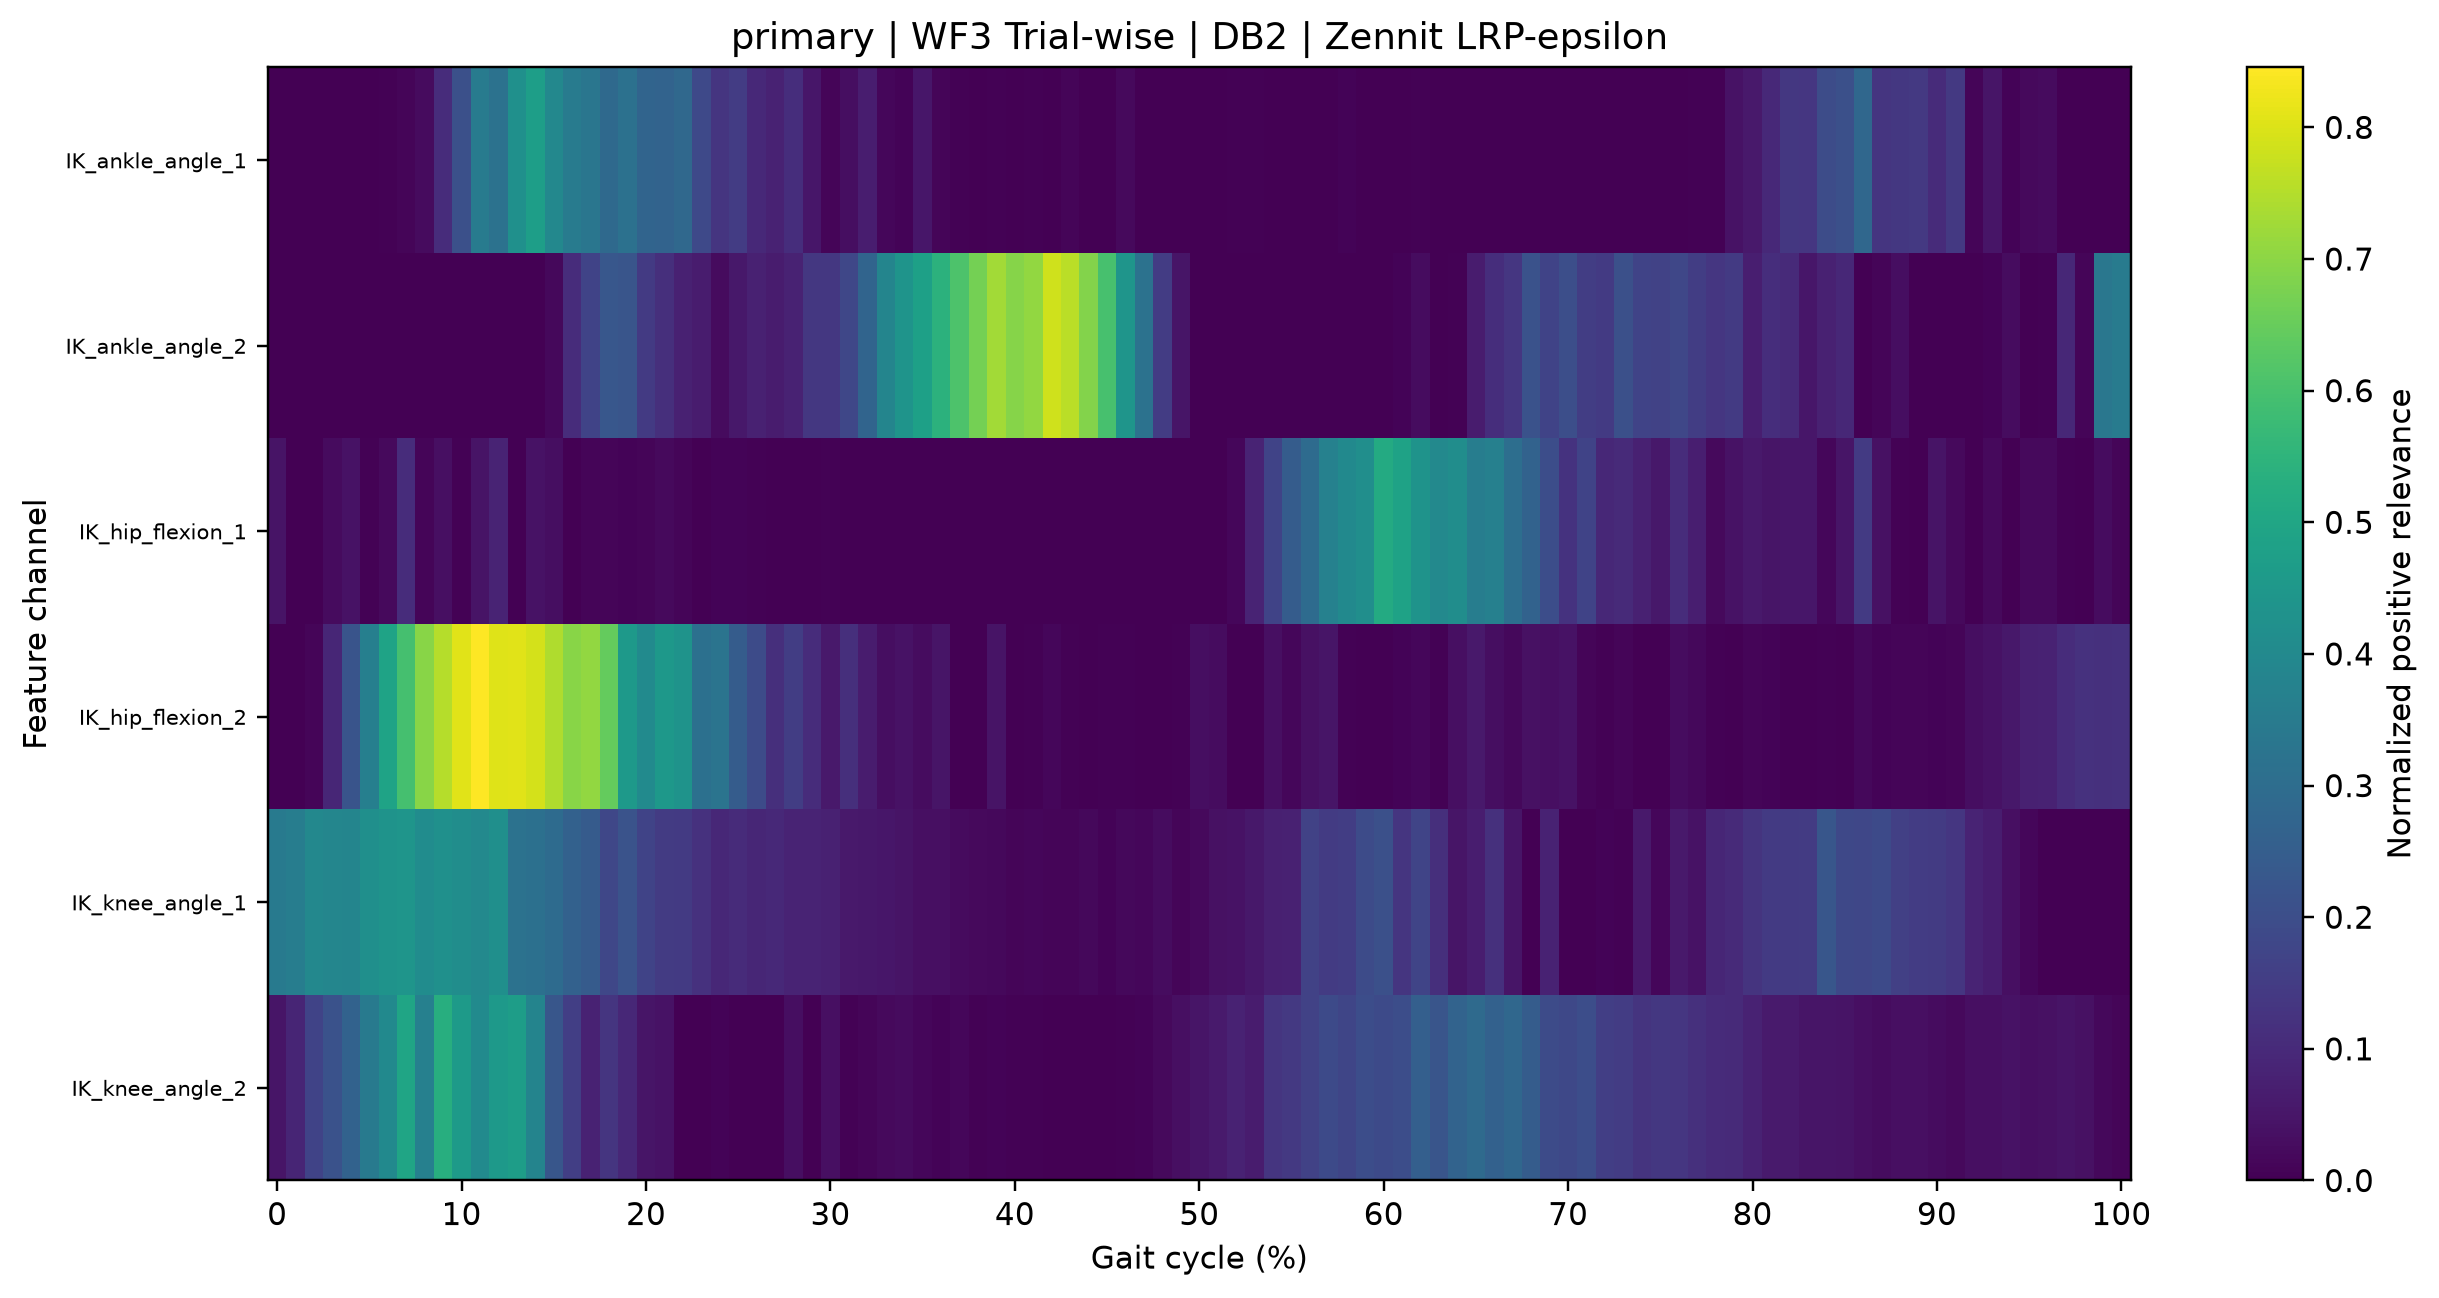

The data file committed next to this chart (first rows):
gait_cycle_percent, IK_ankle_angle_1, IK_ankle_angle_2, IK_hip_flexion_1, IK_hip_flexion_2, IK_knee_angle_1, IK_knee_angle_2
0.0, 0.0, 0.0, 0.04303, 0.0, 0.3441, 0.04895
1.0, 0.0, 0.0, 0.001974, 0.0, 0.3589, 0.08752
2.0, 0.0, 0.0, 0.0001958, 0.01241, 0.3931, 0.1697
3.0, 0.0, 0.0, 0.0232, 0.09107, 0.3878, 0.2121
4.0, 0.0, 0.0, 0.04028, 0.22, 0.3846, 0.2643
5.0, 0.0, 0.0, 0.003655, 0.3635, 0.4207, 0.3485
6.0, 0.004691, 0.0, 0.02007, 0.4893, 0.4353, 0.4026
7.0, 0.01304, 0.0, 0.1077, 0.5956, 0.442, 0.4973
8.0, 0.02427, 0.0, 0.01092, 0.6965, 0.4123, 0.3692
9.0, 0.1059, 0.0, 0.0343, 0.7523, 0.4243, 0.5309
10.0, 0.2051, 0.0, 0.004342, 0.8069, 0.4155, 0.4612
11.0, 0.3522, 0.0, 0.04379, 0.8455, 0.399, 0.403
12.0, 0.3174, 0.0, 0.08364, 0.8045, 0.4214, 0.4526
13.0, 0.4233, 5.355201e-06, 0.0, 0.8091, 0.3178, 0.4702
14.0, 0.4729, 0.003062, 0.03986, 0.7915, 0.3125, 0.3823
15.0, 0.3955, 0.01864, 0.0313, 0.7454, 0.294, 0.2261
16.0, 0.3507, 0.106, 0.001193, 0.6949, 0.2611, 0.1578
17.0, 0.3322, 0.1685, 0.0122, 0.7095, 0.2415, 0.08101
18.0, 0.2882, 0.2294, 0.01083, 0.6441, 0.1793, 0.1319
19.0, 0.3149, 0.2213, 0.008165, 0.4544, 0.2158, 0.09502
20.0, 0.2734, 0.1434, 0.01197, 0.4034, 0.1685, 0.04633
21.0, 0.2701, 0.1142, 0.02016, 0.4517, 0.1455, 0.04008
22.0, 0.2844, 0.07888, 0.01122, 0.4358, 0.1436, 0.001107
23.0, 0.185, 0.06455, 0.001038, 0.3128, 0.1202, 0.001783
24.0, 0.1306, 0.02429, 0.008195, 0.3269, 0.09418, 0.007776
25.0, 0.1488, 0.05486, 0.007055, 0.2448, 0.1034, 0.0
26.0, 0.09671, 0.07851, 0.005527, 0.192, 0.09024, 0.0
27.0, 0.08189, 0.06535, 0.002487, 0.1128, 0.0965, 0.0008501
28.0, 0.1116, 0.08121, 0.0008588, 0.1534, 0.08339, 0.03116
29.0, 0.05079, 0.1385, 0.0007943, 0.1079, 0.08435, 0.0
30.0, 0.01008, 0.136, 0.004118, 0.05634, 0.07645, 0.03583
31.0, 0.03261, 0.1795, 2.6133652e-05, 0.1124, 0.05792, 0.003792
32.0, 0.06903, 0.2724, 0.0002314, 0.06285, 0.05328, 0.01104
33.0, 0.01364, 0.3861, 0.0, 0.03031, 0.05107, 0.0213
34.0, 0.0077, 0.4372, 0.0, 0.0409, 0.04553, 0.02346
35.0, 0.05199, 0.4797, 0.0, 0.02769, 0.03553, 0.01448
36.0, 0.01279, 0.5448, 0.0, 0.04858, 0.03372, 0.006971
37.0, 0.003552, 0.6078, 0.0, 0.0008475, 0.02394, 0.01522
38.0, 0.0002235, 0.6675, 0.0, 0.00136, 0.02279, 0.003335
39.0, 0.004194, 0.7268, 0.0, 0.0432, 0.01704, 0.007088
40.0, 0.0, 0.6921, 0.0, 0.0, 0.01254, 0.00601
41.0, 0.005968, 0.7087, 0.0, 0.00519, 0.0134, 0.005636
42.0, 0.0, 0.7842, 0.0, 0.01552, 0.01068, 0.001784
43.0, 0.01294, 0.759, 0.0, 0.004177, 0.0109, 0.001795
44.0, 0.002084, 0.6897, 0.0, 0.0, 0.01845, 0.001693
45.0, 3.226081e-05, 0.5996, 0.0, 0.005166, 0.008482, 0.003012
46.0, 0.02271, 0.4421, 0.0, 0.005158, 0.0183, 0.003693
47.0, 0.0, 0.3197, 0.0, 0.0, 0.01468, 0.009144
48.0, 0.0, 0.1501, 0.0, 0.0, 0.02791, 0.02207
49.0, 0.0, 0.04775, 0.0, 0.005126, 0.011, 0.03526
50.0, 1.0043184e-05, 0.001977, 7.78004e-05, 0.03034, 0.02199, 0.04873
51.0, 0.0003858, 0.0, 0.001305, 0.02749, 0.03802, 0.06147
52.0, 0.003522, 0.0, 0.01566, 0.0, 0.04091, 0.07974
53.0, 0.005132, 0.0, 0.0845, 0.0, 0.05321, 0.06605
54.0, 0.0008077, 0.0, 0.1708, 0.03377, 0.0735, 0.131
55.0, 0.0, 0.0, 0.2458, 0.01406, 0.07859, 0.1391
56.0, 0.0005252, 0.0, 0.2953, 0.03929, 0.1675, 0.167
57.0, 0.0, 0.0, 0.3715, 0.04911, 0.1469, 0.1883
58.0, 0.006657, 0.0, 0.4015, 0.005627, 0.1529, 0.1754
59.0, 0.0, 0.0, 0.419, 0.0001752, 0.192, 0.2007
... 41 more rows
